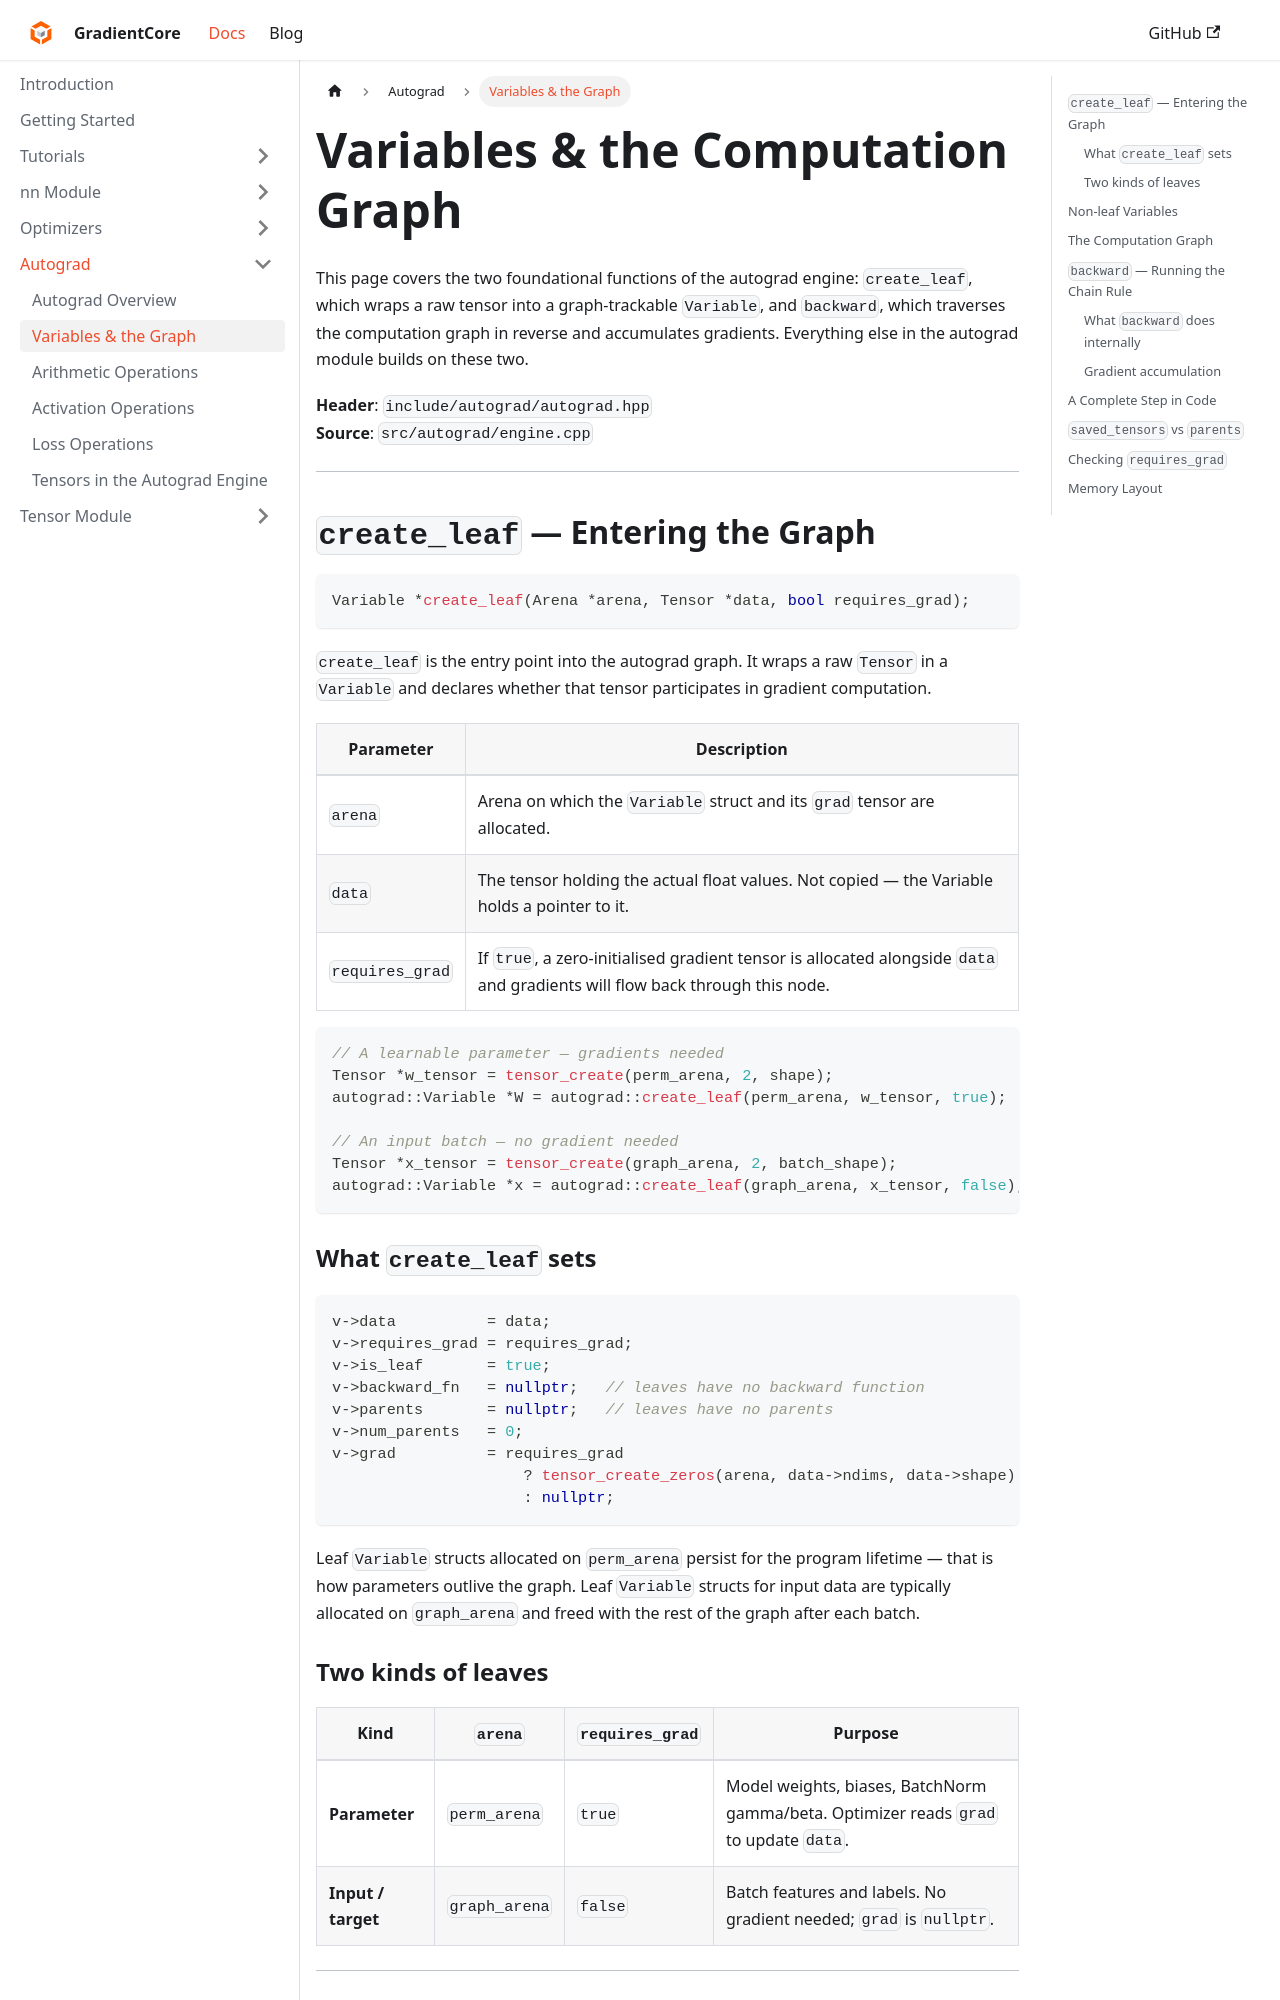

repository: spandan11106/GradCore-Tensor · page: docs/autograd_module/variable_and_graph.html · generator: docusaurus

---
sidebar_position: 2
title: "Variables & the Graph"
---

# Variables & the Computation Graph

This page covers the two foundational functions of the autograd engine: `create_leaf`, which wraps a raw tensor into a graph-trackable `Variable`, and `backward`, which traverses the computation graph in reverse and accumulates gradients. Everything else in the autograd module builds on these two.

**Header**: `include/autograd/autograd.hpp`  
**Source**: `src/autograd/engine.cpp`

---

## `create_leaf` — Entering the Graph

```cpp
Variable *create_leaf(Arena *arena, Tensor *data, bool requires_grad);
```

`create_leaf` is the entry point into the autograd graph. It wraps a raw `Tensor` in a `Variable` and declares whether that tensor participates in gradient computation.

| Parameter | Description |
|---|---|
| `arena` | Arena on which the `Variable` struct and its `grad` tensor are allocated. |
| `data` | The tensor holding the actual float values. Not copied — the Variable holds a pointer to it. |
| `requires_grad` | If `true`, a zero-initialised gradient tensor is allocated alongside `data` and gradients will flow back through this node. |

```cpp
// A learnable parameter — gradients needed
Tensor *w_tensor = tensor_create(perm_arena, 2, shape);
autograd::Variable *W = autograd::create_leaf(perm_arena, w_tensor, true);

// An input batch — no gradient needed
Tensor *x_tensor = tensor_create(graph_arena, 2, batch_shape);
autograd::Variable *x = autograd::create_leaf(graph_arena, x_tensor, false);
```

### What `create_leaf` sets

```cpp
v->data          = data;
v->requires_grad = requires_grad;
v->is_leaf       = true;
v->backward_fn   = nullptr;   // leaves have no backward function
v->parents       = nullptr;   // leaves have no parents
v->num_parents   = 0;
v->grad          = requires_grad
                     ? tensor_create_zeros(arena, data->ndims, data->shape)
                     : nullptr;
```

Leaf `Variable` structs allocated on `perm_arena` persist for the program lifetime — that is how parameters outlive the graph. Leaf `Variable` structs for input data are typically allocated on `graph_arena` and freed with the rest of the graph after each batch.

### Two kinds of leaves

| Kind | `arena` | `requires_grad` | Purpose |
|---|---|---|---|
| **Parameter** | `perm_arena` | `true` | Model weights, biases, BatchNorm gamma/beta. Optimizer reads `grad` to update `data`. |
| **Input / target** | `graph_arena` | `false` | Batch features and labels. No gradient needed; `grad` is `nullptr`. |

---
